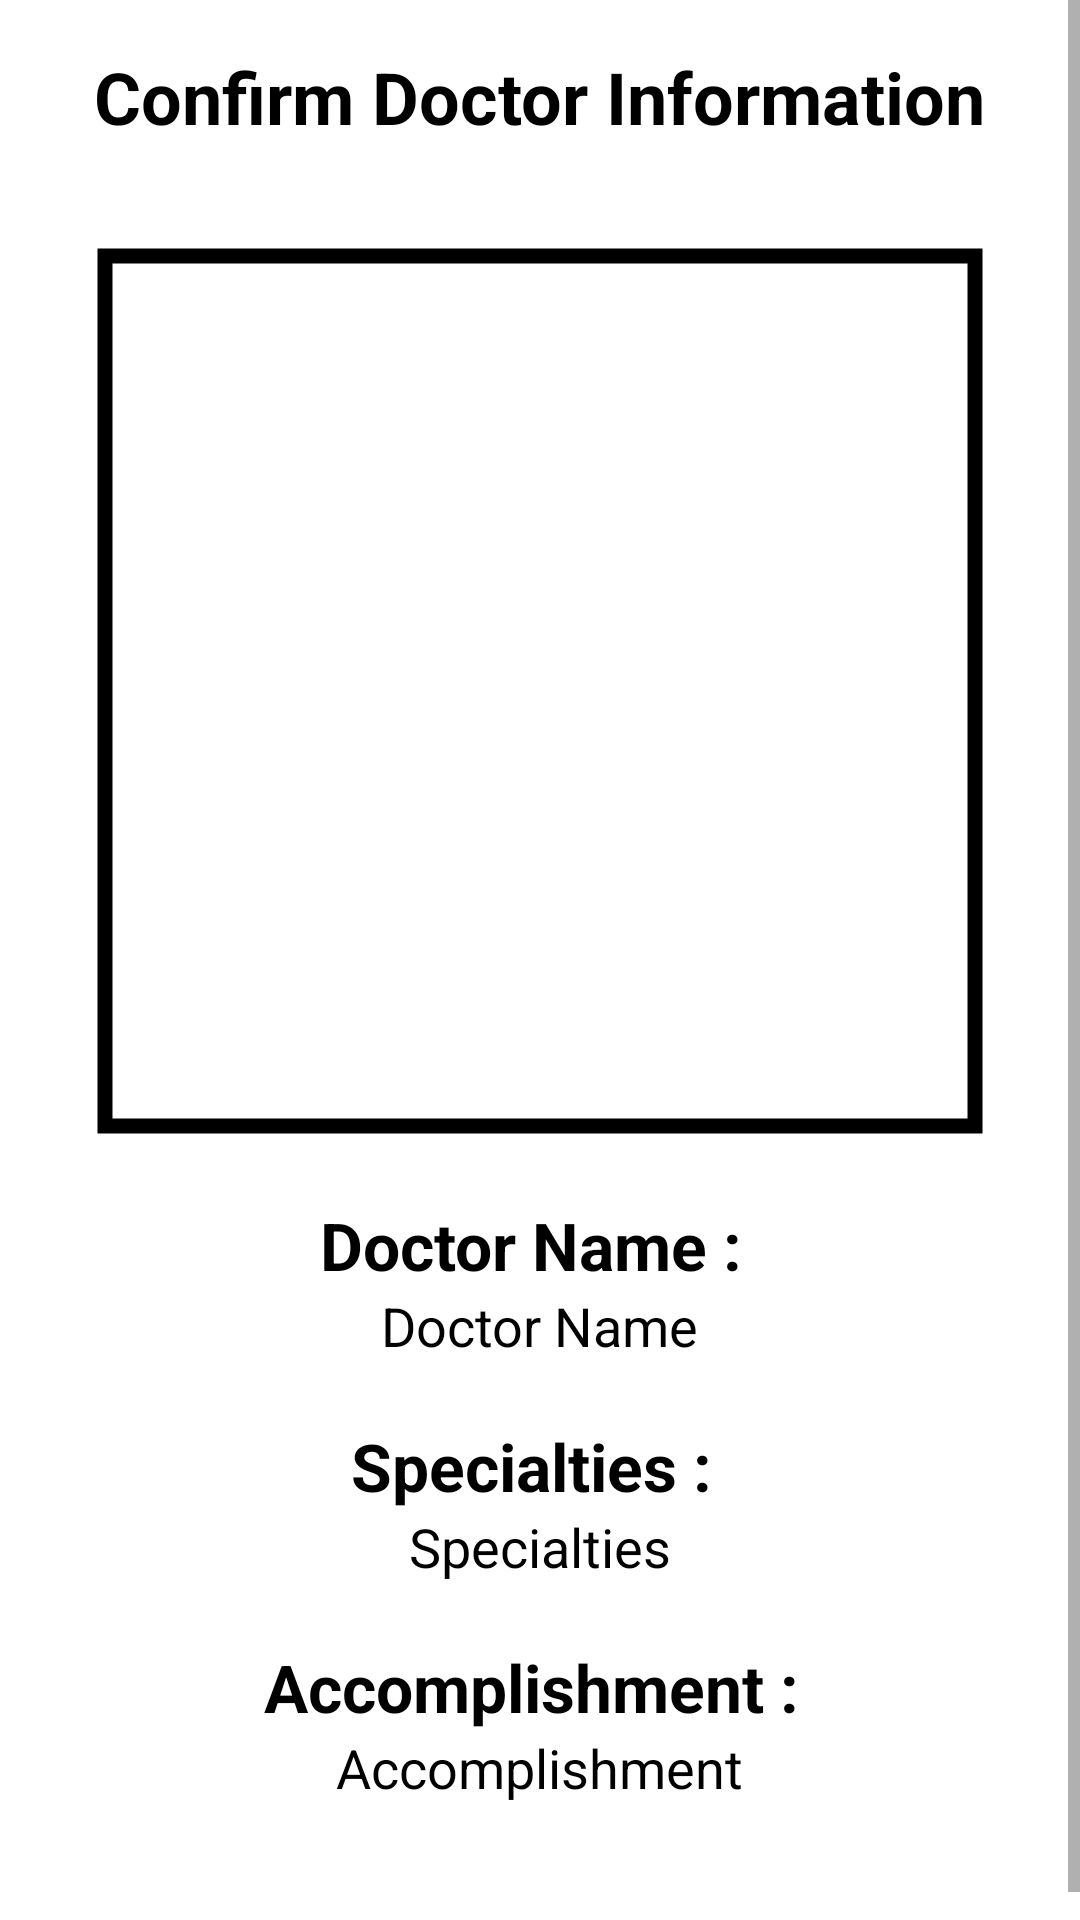

Android layout source for this screen:
<!-- AndroidManifest.xml: application theme Theme.HealthcareApp -->
<!-- res/layout/activity_confirm_doctor_details.xml -->
<?xml version="1.0" encoding="utf-8"?>
<ScrollView
    xmlns:android="http://schemas.android.com/apk/res/android"
    xmlns:tools="http://schemas.android.com/tools"
    xmlns:app="http://schemas.android.com/apk/res-auto"
    android:layout_width="match_parent"
    android:layout_height="match_parent"
    tools:context=".confirm_doctor_details">

    <LinearLayout
        xmlns:android="http://schemas.android.com/apk/res/android"
        android:layout_width="match_parent"
        android:layout_height="match_parent"
        android:orientation="vertical"
        android:padding="16dp">

        <TextView
            android:id="@+id/txtConfDocInfo"
            android:layout_width="wrap_content"
            android:layout_height="wrap_content"
            android:text="Confirm Doctor Information"
            android:textColor="@color/black"
            android:textSize="24dp"
            android:textStyle="bold"
            android:layout_gravity="center_horizontal"/>

        <com.google.android.material.imageview.ShapeableImageView
            android:id="@+id/doctorImgView"
            android:layout_width="300dp"
            android:layout_height="300dp"
            android:layout_gravity="center_horizontal"
            android:layout_marginTop="32dp"
            android:padding="5dp"
            app:shapeAppearanceOverlay="@style/circular"
            app:srcCompat="@drawable/ic_account_24dp"
            app:strokeColor="@color/black"
            app:strokeWidth="5dp" />

        <TextView
            android:layout_width="wrap_content"
            android:layout_height="wrap_content"
            android:text="Doctor Name : "
            android:textColor="@color/black"
            android:textSize="22dp"
            android:textStyle="bold"
            android:layout_gravity="center_horizontal"
            android:layout_marginTop="20dp" />

        <TextView
            android:id="@+id/txtNamee"
            android:layout_width="wrap_content"
            android:layout_height="wrap_content"
            android:text="Doctor Name"
            android:textColor="@color/black"
            android:textSize="18dp"
            android:layout_gravity="center_horizontal" />

        <TextView
            android:layout_width="wrap_content"
            android:layout_height="wrap_content"
            android:text="Specialties : "
            android:textColor="@color/black"
            android:textSize="22dp"
            android:textStyle="bold"
            android:layout_gravity="center_horizontal"
            android:layout_marginTop="20dp" />
        <TextView
            android:id="@+id/txtSpecialties"
            android:layout_width="wrap_content"
            android:layout_height="wrap_content"
            android:text="Specialties"
            android:textColor="@color/black"
            android:textSize="18dp"
            android:layout_gravity="center_horizontal" />

        <TextView
            android:layout_width="wrap_content"
            android:layout_height="wrap_content"
            android:text="Accomplishment : "
            android:textColor="@color/black"
            android:textSize="22dp"
            android:textStyle="bold"
            android:layout_gravity="center_horizontal"
            android:layout_marginTop="20dp" />

        <TextView
            android:id="@+id/txtAccomplishmentt"
            android:layout_width="wrap_content"
            android:layout_height="wrap_content"
            android:text="Accomplishment"
            android:textColor="@color/black"
            android:textSize="18dp"
            android:layout_gravity="center_horizontal"
            android:layout_marginBottom="32dp" />

    </LinearLayout>

</ScrollView>
<!-- resources referenced by this layout -->
<resources>
  <color name="black">#FF000000</color>
  <style name="Theme.HealthcareApp" parent="Theme.MaterialComponents.Light.DarkActionBar">
          
          <item name="colorPrimary">@color/lavender</item>
          <item name="colorPrimaryVariant">@color/black</item>
          <item name="colorOnPrimary">@color/white</item>
          
          <item name="colorSecondary">@color/teal_200</item>
          <item name="colorSecondaryVariant">@color/teal_700</item>
          <item name="colorOnSecondary">@color/black</item>
          
          <item name="android:statusBarColor">?attr/colorPrimaryVariant</item>
          
  
      </style>
  <color name="lavender">#8692f7</color>
  <color name="white">#FFFFFFFF</color>
  <color name="teal_200">#FF03DAC5</color>
  <color name="teal_700">#FF018786</color>
</resources>
